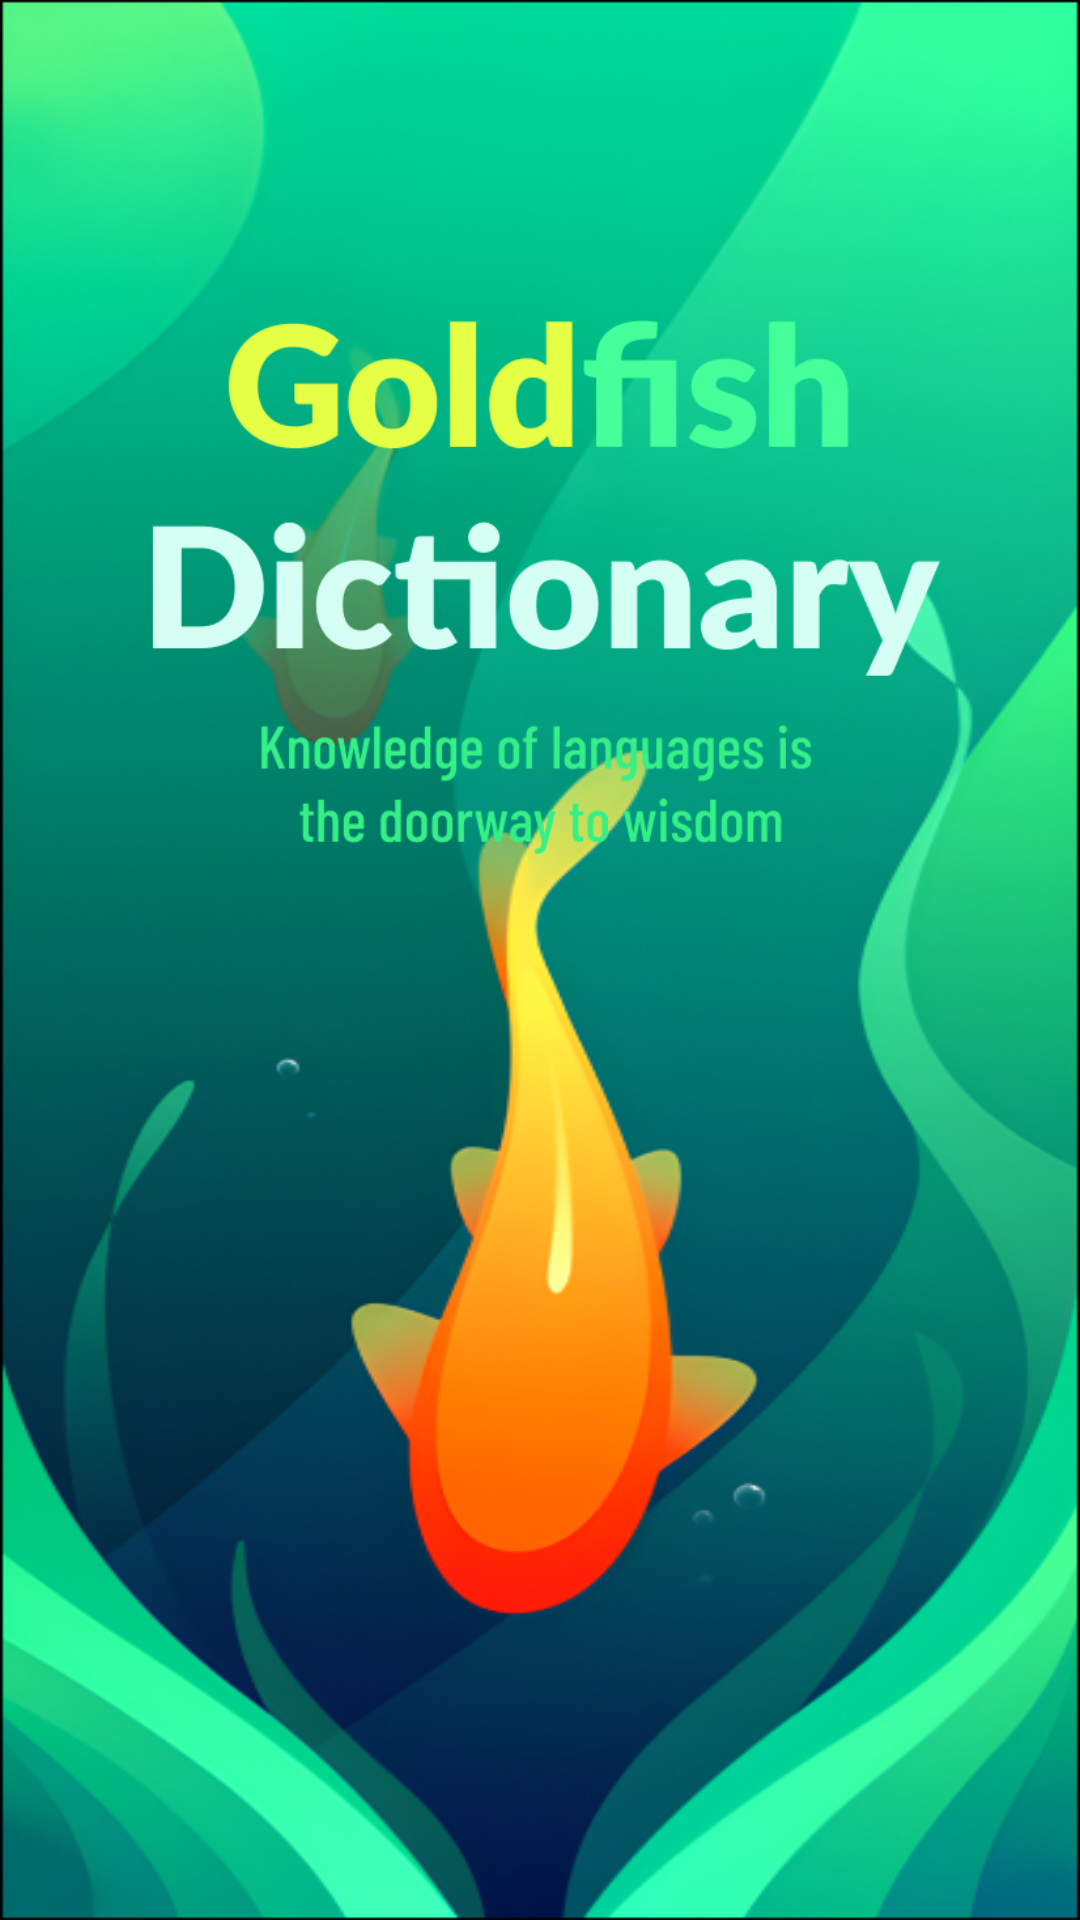

Layout XML and referenced resources for this Android screen:
<!-- AndroidManifest.xml: application theme Theme.GoldfishDictionary -->
<!-- res/layout/activity_welcome.xml -->
<?xml version="1.0" encoding="utf-8"?>
<androidx.constraintlayout.widget.ConstraintLayout
    xmlns:android="http://schemas.android.com/apk/res/android"
    xmlns:app="http://schemas.android.com/apk/res-auto"
    xmlns:tools="http://schemas.android.com/tools"
    android:id="@+id/welcome"
    android:layout_width="fill_parent"
    android:layout_height="fill_parent"
    android:clipToOutline="true"
    android:background="@drawable/welcome">

    <ImageView
        android:id="@+id/imageView2"
        android:layout_width="0dp"
        android:layout_height="wrap_content"
        android:layout_marginTop="-30dp"
        android:layout_marginStart="10dp"
        android:layout_marginEnd="10dp"
        app:layout_constraintEnd_toEndOf="parent"
        app:layout_constraintStart_toStartOf="parent"
        app:layout_constraintTop_toTopOf="parent"
        app:srcCompat="@drawable/welcome_text" />
</androidx.constraintlayout.widget.ConstraintLayout>
<!-- resources referenced by this layout -->
<resources>
  <!-- drawable welcome (drawable) -->
  <?xml version="1.0" encoding="utf-8"?>
  <vector
      xmlns:android="http://schemas.android.com/apk/res/android"
      xmlns:aapt="http://schemas.android.com/aapt"
      android:width="390dp"
      android:height="844dp"
      android:viewportWidth="390"
      android:viewportHeight="844"
      >
  
      <group>
  
          <clip-path
              android:pathData="M0 0H390V844H0V0Z"
              />
  
          <path
              android:pathData="M0 0V844H390V0"
              android:fillColor="#FFFFFF"
              />
  
      </group>
  
  </vector>
  <!-- drawable welcome_text: png bitmap (drawable-v24, 29921 bytes) -->
  <style name="Theme.GoldfishDictionary" parent="Theme.MaterialComponents.DayNight.NoActionBar">
          
          <item name="colorPrimary">@color/teal_700</item>
          <item name="colorPrimaryVariant">@color/teal_700</item>
          <item name="colorOnPrimary">@color/white</item>
          
          <item name="colorSecondary">@color/teal_200</item>
          <item name="colorSecondaryVariant">@color/teal_700</item>
          <item name="colorOnSecondary">@color/teal_700</item>
          
          <item name="android:statusBarColor">?attr/colorPrimaryVariant</item>
          
      </style>
  <color name="teal_700">#FF018786</color>
  <color name="white">#FFFFFFFF</color>
  <color name="teal_200">#FF03DAC5</color>
</resources>
